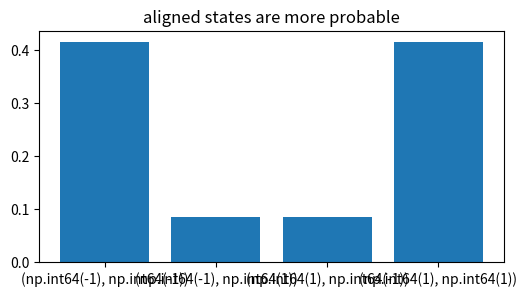
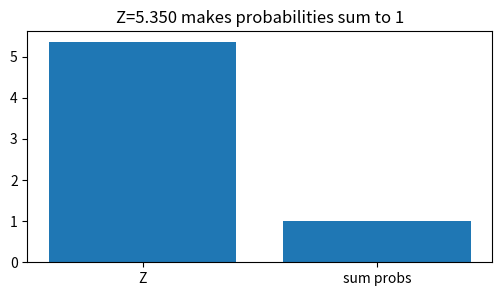
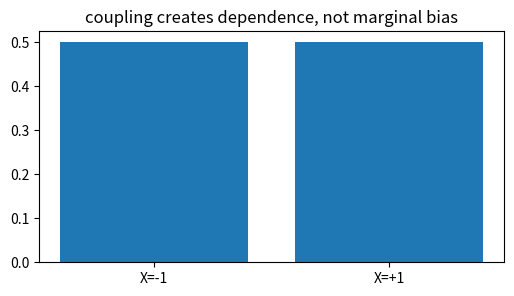
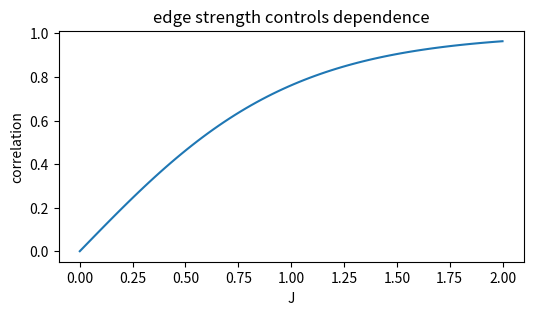
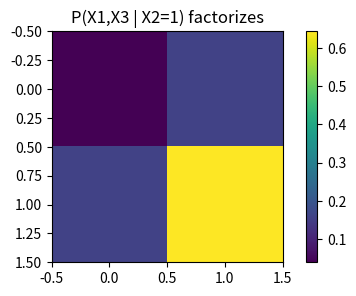

Generate these figures, in order, with matplotlib:
import numpy as np, matplotlib.pyplot as plt, math, itertools
np.random.seed(0)
def normalize(v):
    v=np.asarray(v,dtype=float); return v/v.sum()
def softmax(v):
    v=np.asarray(v,dtype=float); e=np.exp(v-v.max()); return e/e.sum()
def norm_pdf(x,mu,var):
    return np.exp(-0.5*(np.asarray(x)-mu)**2/var)/np.sqrt(2*np.pi*var)
def beta_pdf_grid(x,a,b):
    B=math.gamma(a)*math.gamma(b)/math.gamma(a+b)
    return (np.asarray(x)**(a-1))*((1-np.asarray(x))**(b-1))/B
print('setup ok')

# 1) two-spin Ising MRF: same labels receive higher potential when J>0
states=np.array(list(itertools.product([-1,1],repeat=2))); J=0.8; scores=np.exp(J*states[:,0]*states[:,1]); probs=scores/scores.sum()
plt.figure(figsize=(6,3)); plt.bar([str(tuple(s)) for s in states],probs); plt.title('aligned states are more probable')
assert abs(probs[0]-0.4160091925669622)<1e-12

# 2) partition function Z normalizes unscaled scores
Z=scores.sum(); plt.figure(figsize=(6,3)); plt.bar(['Z','sum probs'],[Z,probs.sum()]); plt.title(f'Z={Z:.3f} makes probabilities sum to 1')
assert abs(Z-5.349739785219379)<1e-12 and abs(probs.sum()-1)<1e-12

# 3) marginal of one spin remains balanced by symmetry
marg_plus=probs[states[:,0]==1].sum(); plt.figure(figsize=(6,3)); plt.bar(['X=-1','X=+1'],[1-marg_plus,marg_plus]); plt.title('coupling creates dependence, not marginal bias')
assert abs(marg_plus-0.5)<1e-12

# 4) stronger coupling increases correlation E[X1 X2]
Js=np.linspace(0,2,80); corr=[]
for j in Js:
    sc=np.exp(j*states[:,0]*states[:,1]); pr=sc/sc.sum(); corr.append((pr*states[:,0]*states[:,1]).sum())
plt.figure(figsize=(6,3)); plt.plot(Js,corr); plt.xlabel('J'); plt.ylabel('correlation'); plt.title('edge strength controls dependence')
assert corr[-1]>corr[0]

# 5) in a chain, endpoints become independent when the middle is fixed
chain=np.array(list(itertools.product([-1,1],repeat=3))); J=0.7; sc=np.exp(J*(chain[:,0]*chain[:,1]+chain[:,1]*chain[:,2])); pr=sc/sc.sum()
cond=pr[chain[:,1]==1]; xs=chain[chain[:,1]==1]; cond=cond/cond.sum(); joint_end=np.zeros((2,2))
for p,s in zip(cond,xs): joint_end[int(s[0]==1),int(s[2]==1)]+=p
prod=np.outer(joint_end.sum(1),joint_end.sum(0))
plt.figure(figsize=(6,3)); plt.imshow(joint_end); plt.colorbar(); plt.title('P(X1,X3 | X2=1) factorizes')
assert np.allclose(joint_end,prod)
